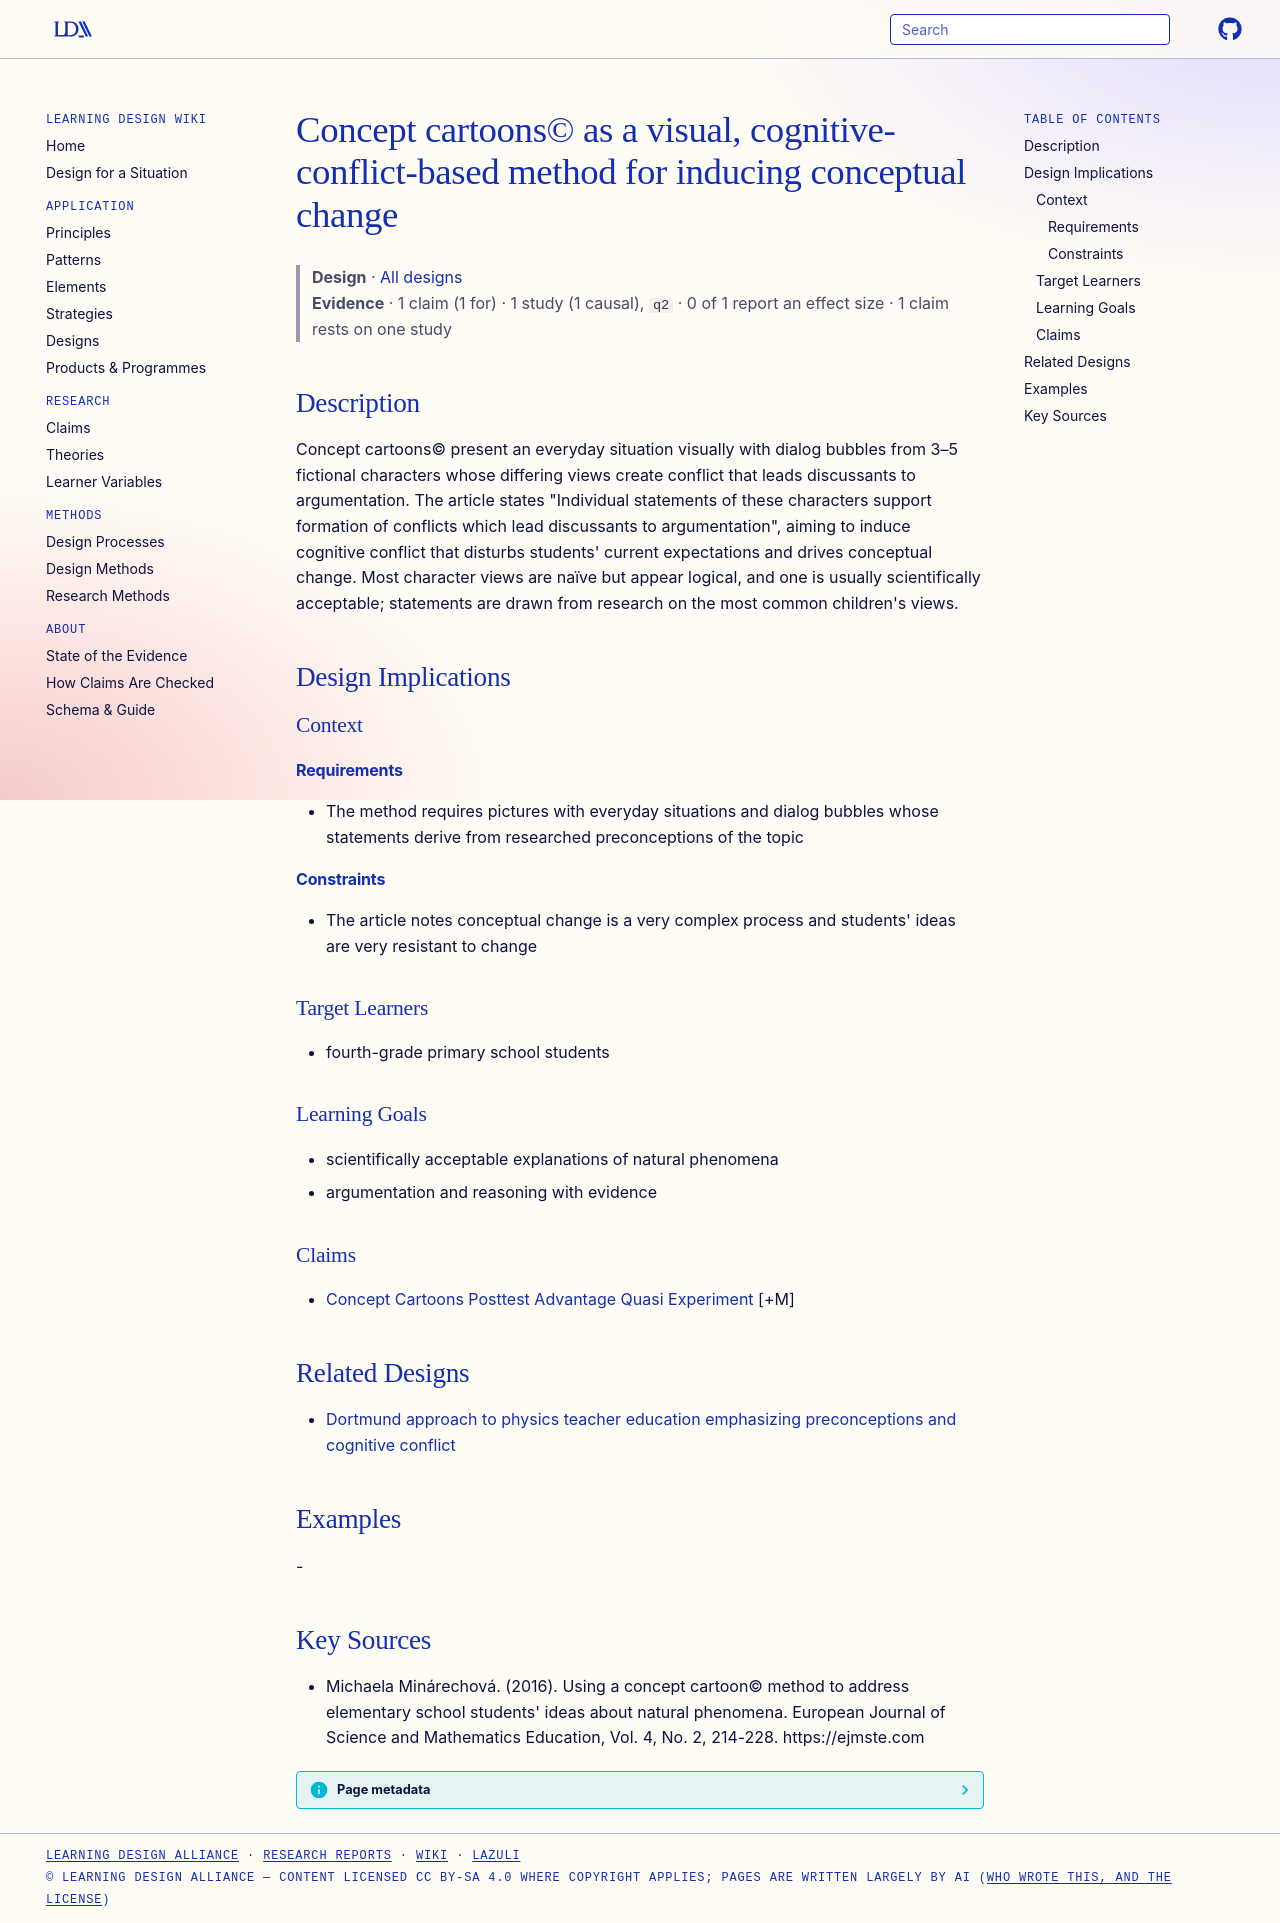

repository: Learning-Design-Alliance/learning-wiki · page: designs/concept-cartoons-method-framework/index.html · generator: mkdocs

---
type: design
id: concept-cartoons-method-framework
title: Concept cartoons© as a visual, cognitive-conflict-based method for inducing conceptual change
description: Concept cartoons© present an everyday situation visually with dialog bubbles from 3–5 fictional characters whose differing views create conflict that leads discussants to argumentation.
status: review
generated:
  by: "process:settle-candidates"
  at: 2026-11-01
sources:
  - id: michaela-minárechová-2016
    resource: "https://ejmste.com"
    title: "Michaela Minárechová. (2016). Using a concept cartoon© method to address elementary school students' ideas about natural phenomena. European Journal of Science and Mathematics Education, Vol. 4, No. 2, 214-228. https://ejmste.com"
    author: Michaela Minárechová
---

# Concept cartoons© as a visual, cognitive-conflict-based method for inducing conceptual change

> **Design** · [All designs](index.md)
> **Evidence** · 1 claim (1 for) · 1 study (1 causal), `q2` · 0 of 1 report an effect size · 1 claim rests on one study

## Description
Concept cartoons© present an everyday situation visually with dialog bubbles from 3–5 fictional characters whose differing views create conflict that leads discussants to argumentation. The article states "Individual statements of these characters support formation of conflicts which lead discussants to argumentation", aiming to induce cognitive conflict that disturbs students' current expectations and drives conceptual change. Most character views are naïve but appear logical, and one is usually scientifically acceptable; statements are drawn from research on the most common children's views.

## Design Implications

### Context
#### Requirements
- The method requires pictures with everyday situations and dialog bubbles whose statements derive from researched preconceptions of the topic
#### Constraints
- The article notes conceptual change is a very complex process and students' ideas are very resistant to change

### Target Learners
- fourth-grade primary school students

### Learning Goals
- scientifically acceptable explanations of natural phenomena
- argumentation and reasoning with evidence

### Claims
- [Concept Cartoons Posttest Advantage Quasi Experiment](../claims/concept-cartoons-posttest-advantage-quasi-experiment.md) [+M]

## Related Designs

- [Dortmund approach to physics teacher education emphasizing preconceptions and cognitive conflict](dortmund-approach-preconceptions-cognitive-conflict.md)

## Examples
-

## Key Sources
- Michaela Minárechová. (2016). Using a concept cartoon© method to address elementary school students' ideas about natural phenomena. European Journal of Science and Mathematics Education, Vol. 4, No. 2, 214-228. https://ejmste.com
